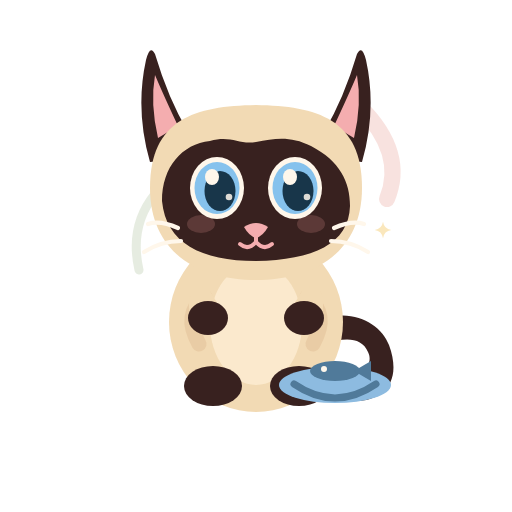
t = 0.00 s
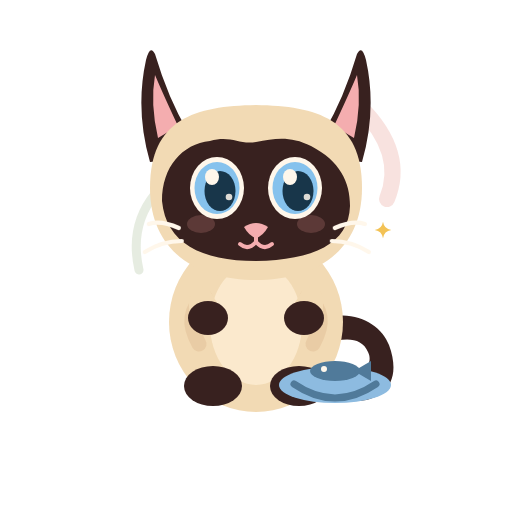
t = 1.82 s
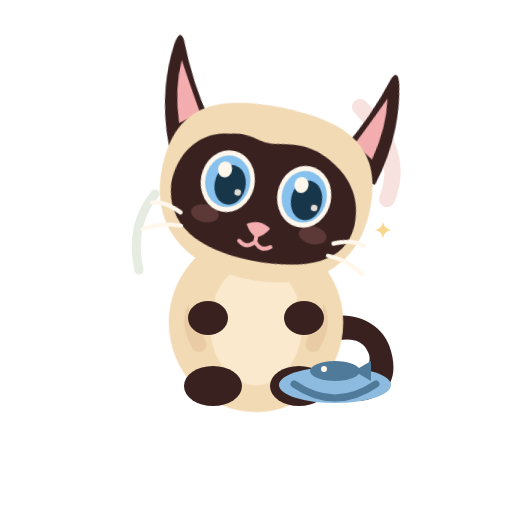
t = 3.34 s
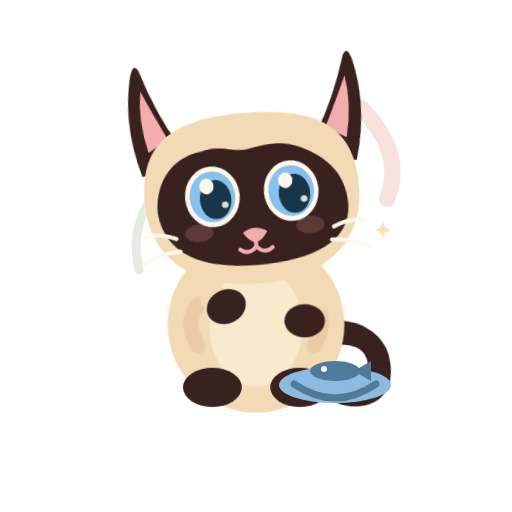
t = 5.01 s
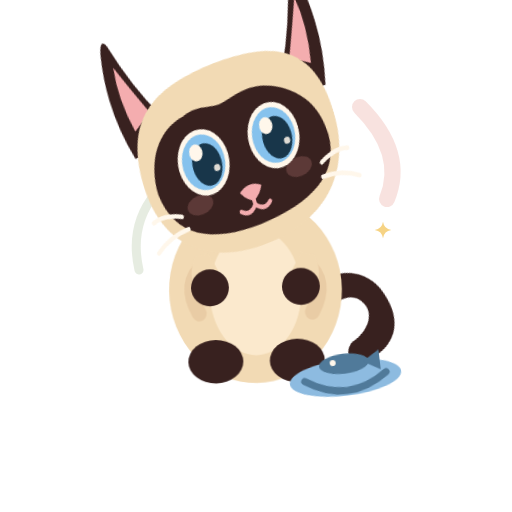
t = 6.69 s
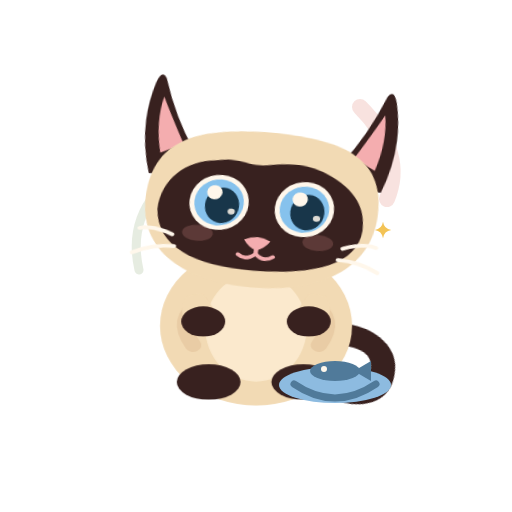
t = 7.70 s

The animated SVG that drew these frames (rendered in a browser with its animation timeline set to each time). Animation: 21 CSS @keyframes rules; frames cover the first 7.70 s, repeats indefinitely.

<svg xmlns="http://www.w3.org/2000/svg" xmlns:xlink="http://www.w3.org/1999/xlink" viewBox="0 0 512 512" width="512" height="512" role="img" aria-label="Bon midi">
      <title>Bon midi</title><desc>Azami découvre son petit repas et fait un petit bond. Animation CSS de 14 secondes en boucle. Fond transparent.</desc>
      <style><![CDATA[
      :root { color-scheme: dark; }
      #head-rig, #body-rig, #cat-rig, #tail, #ear-left, #ear-right, #arm-left, #arm-right,
      #broom-rig, #basket-rig, #fish-pop, #fish-rig, #coin-rig, #coin-sparkles,
      #envelope-rig, #heart-rig, #switch-knob, #switch-on, #stars-rig, #clean-sparkles,
      #decor-sparkle-1, #decor-sparkle-2, #decor-heart, #meow-mouth, #smile,
      #eyes-open, #eyes-sleepy { transform-box: view-box; }
      #head-rig { transform-origin: 256px 238px; animation: head-move 14s ease-in-out infinite; }
      #body-rig { transform-origin: 256px 352px; animation: breathe 14s ease-in-out infinite; }
      #cat-rig { transform-origin: 256px 350px; animation: cat-move 14s ease-in-out infinite; }
      #tail { transform-origin: 323px 337px; animation: tail-move 14s ease-in-out infinite; }
      #ear-left { transform-origin: 182px 142px; animation: ear-left-move 14s ease-in-out infinite; }
      #ear-right { transform-origin: 330px 142px; animation: ear-right-move 14s ease-in-out infinite; }
      #arm-left { transform-origin: 208px 295px; animation: paw-left-move 14s ease-in-out infinite; }
      #arm-right { transform-origin: 304px 295px; animation: paw-right-move 14s ease-in-out infinite; }
      #eyes-open { animation: open-eye 9.7s steps(1,end) infinite; }
      #eyes-sleepy { animation: closed-eye 9.7s steps(1,end) infinite; }
      #whiskers { transform-origin: 256px 235px; animation: whisker-twitch 5.3s ease-in-out infinite; }
      #nose { transform-origin: 256px 228px; animation: nose-twitch 7.1s ease-in-out infinite; }
      #decor-sparkle-1 { animation: independent-glimmer 5.7s ease-in-out infinite; }
      #decor-sparkle-2 { animation: independent-glimmer 4.3s ease-in-out infinite reverse; }
      #meow-mouth { animation: meow-face 14s steps(1,end) infinite; }
      #smile { animation: smile-face 14s steps(1,end) infinite; }
      @keyframes breathe {
        0%,12%,22%,34%,52%,68%,79%,100% { transform: scale(1); }
        7%,28%,60%,92% { transform: translateY(2px) scale(1.012,.988); }
        47% { transform: translateY(-3px) scale(1.05,.95); }
      }
      @keyframes open-eye {
        0%,14%,17.5%,38%,41%,73%,75.5%,100% {opacity:1;}
        14.5%,16.2%,38.5%,40.5%,73.5%,75% {opacity:0;}
      }
      @keyframes closed-eye {
        0%,14%,17.5%,38%,41%,73%,75.5%,100% {opacity:0;}
        14.5%,16.2%,38.5%,40.5%,73.5%,75% {opacity:1;}
      }
      @keyframes whisker-twitch {0%,20%,56%,86%,100% {transform:translateX(0);} 21% {transform:translateX(-2px);} 23% {transform:translateX(1px);} 58% {transform:translateX(1.6px);} 60% {transform:translateX(-1px);}}
      @keyframes nose-twitch {0%,38%,65%,100% {transform:translateY(0);} 40% {transform:translateY(2px);} 42% {transform:translateY(-1px);} 66% {transform:translateY(1px);} 69% {transform:translateY(0);}}
      @keyframes independent-glimmer {0%,100% {opacity:.35;} 33% {opacity:.9;} 67% {opacity:.55;}}
      @keyframes meow-face {0%,38%,43%,78%,83%,100% {opacity:0;} 39%,42%,79%,82% {opacity:1;} }
      @keyframes smile-face {0%,38%,43%,78%,83%,100% {opacity:1;} 39%,42%,79%,82% {opacity:0;} }
      @keyframes ear-left-move {0%,22%,28%,56%,60%,100% {transform:rotate(0deg);} 22.6% {transform:rotate(-17deg);} 23.4% {transform:rotate(5deg);} 24% {transform:rotate(-8deg);} 57% {transform:rotate(9deg);} 58.3% {transform:rotate(-5deg);} }
      @keyframes ear-right-move {0%,30%,34%,71%,74%,100% {transform:rotate(0deg);} 30.8% {transform:rotate(13deg);} 31.6% {transform:rotate(-6deg);} 32.5% {transform:rotate(4deg);} 71.8% {transform:rotate(-13deg);} 72.8% {transform:rotate(4deg);} }
      @media (prefers-reduced-motion: reduce) { * {animation: none !important;} }
    
       @keyframes head-move {0%,15%,100%{transform:rotate(0deg);} 17%{transform:rotate(-5deg);} 19%{transform:rotate(3deg);} 22%{transform:rotate(0deg);} 36%{transform:rotate(13deg);} 40%{transform:rotate(-7deg);} 44%{transform:rotate(0deg);} 63%{transform:rotate(-10deg);} 69%{transform:rotate(-8deg);} 79%{transform:rotate(0deg);} }
       @keyframes cat-move {0%,33%,100%{transform:translate(0,0) scale(1);} 35%{transform:translateY(-11px) scale(.98,1.04);} 37%{transform:translateY(-19px) scale(1,1.01);} 39%{transform:translateY(0) scale(1.06,.90);} 41%{transform:translateY(-3px) scale(.98,1.02);} 44%{transform:translate(0,0) scale(1);} }
       @keyframes tail-move {0%,22%,48%,70%,100%{transform:rotate(0deg);} 24%{transform:rotate(-9deg);} 37%{transform:rotate(20deg);} 40%{transform:rotate(-16deg);} 64%{transform:rotate(9deg);} 82%{transform:rotate(-12deg);} }
       @keyframes paw-left-move {0%,34%,48%,100%{transform:rotate(0deg);} 35%{transform:translate(6px,-11px) rotate(-30deg);} 38%{transform:translate(12px,-12px) rotate(-40deg);} 40%{transform:translate(5px,-6px) rotate(-18deg);} 43%{transform:rotate(0deg);} }
       @keyframes paw-right-move {0%,56%,100%{transform:rotate(0deg);} 60%{transform:translate(-4px,-8px) rotate(13deg);} 64%{transform:translate(-7px,-8px) rotate(-14deg);} 72%{transform:rotate(0deg);} }
       #fish-rig { transform-origin: 336px 372px; animation: fish-flick 14s ease-in-out infinite; }
       #stars-rig { animation: stars-flick 14s ease-in-out infinite; }
       @keyframes fish-flick {0%,26%,42%,100%{transform:translateY(0) rotate(0deg);} 29%{transform:translateY(-13px) rotate(-18deg);} 32%{transform:translateY(-3px) rotate(12deg);} 35%{transform:translateY(-8px) rotate(-8deg);} 38%{transform:translateY(0) rotate(0deg);} }
       @keyframes stars-flick {0%,50%,85%,100%{opacity:.12;} 55%,72%{opacity:1;} }
    #extra-prop {transform-box:view-box; transform-origin: 370px 300px;}@keyframes head-move{0%,14%,100%{transform:rotate(0deg);} 18%{transform:rotate(12deg);} 23%{transform:rotate(12deg);} 29%{transform:rotate(0deg);} 48%{transform:rotate(-18deg);} 53%{transform:rotate(9deg);} 58%{transform:rotate(0deg);} }
 @keyframes cat-move{0%,34%,100%{transform:translateY(0) scale(1);} 40%{transform:translateY(12px) scale(1.08,.88);} 47%{transform:translateY(-27px) scale(.94,1.10);} 50%{transform:translateY(-35px) rotate(-7deg);} 55%{transform:translateY(0) scale(1.10,.89);} 59%{transform:translateY(-7px);} 64%{transform:translateY(0);} }
 @keyframes tail-move{0%,32%,100%{transform:rotate(0deg);} 40%{transform:rotate(18deg);} 47%{transform:rotate(-22deg);} 54%{transform:rotate(22deg);} 59%{transform:rotate(-9deg);} 63%{transform:rotate(0deg);} }
 #extra-prop{animation: food 14s ease-in-out infinite;} @keyframes food{0%,39%,100%{transform:translateY(0);} 44%{transform:translateY(-8px);} 48%{transform:translateY(-11px) rotate(-7deg);} 54%{transform:translateY(0);}}]]></style>
      <g id="abstract-decor"><path d="M360 107 Q406 153 387 199" stroke="#DF8779" stroke-width="16" opacity=".24" fill="none" stroke-linecap="round"/>
  <path d="M139 270 Q129 226 155 194" stroke="#A1B891" stroke-width="9" opacity=".27" fill="none" stroke-linecap="round"/>
  <g id="decor-sparkle-1"><path d="M383 221.75 Q384.1 228.9 391.25 230 Q384.1 231.1 383 238.25 Q381.9 231.1 374.75 230 Q381.9 228.9 383 221.75Z" fill="#F2BC42"/></g></g>
      <g id="cat-rig">
       <g id="tail" class="tail">
       <path d="M317 321 C352 306 381 324 389 345 C403 383 382 401 355 401 C335 401 329 387 343 380 C363 377 374 364 368 352 C362 337 344 337 326 344Z" fill="#38211F"/>
       </g>
       <g id="body-rig" class="body-rig">
        <ellipse cx="256" cy="322" rx="87" ry="90" fill="#F2DAB4"/>
        <ellipse cx="256" cy="324" rx="46" ry="61" fill="#FFF0D7" opacity=".72"/>
        <path d="M205 297 Q182 314 199 344" stroke="#E4C49C" stroke-width="15" stroke-linecap="round" fill="none" opacity=".6"/>
        <path d="M307 297 Q330 314 313 344" stroke="#E4C49C" stroke-width="15" stroke-linecap="round" fill="none" opacity=".6"/>
        </g>
        <g id="feet">
        <ellipse cx="213" cy="386" rx="29" ry="20" fill="#38211F"/>
        <ellipse cx="299" cy="386" rx="29" ry="20" fill="#38211F"/>
        </g>
       <g id="arms">
      <g id="arm-left" class="arm-left"><path d="M193 289 Q183 308 197 330 Q201 337 218 330 Q232 323 219 306 L207 286Z" fill="#F2DAB4"/><ellipse cx="208" cy="318" rx="20" ry="17" fill="#38211F"/></g>
      <g id="arm-right" class="arm-right"><path d="M319 289 Q329 308 315 330 Q311 337 294 330 Q280 323 293 306 L305 286Z" fill="#F2DAB4"/><ellipse cx="304" cy="318" rx="20" ry="17" fill="#38211F"/></g>
      </g>
       <g id="head-rig" class="head-rig">
        <g id="ear-left" class="ear-left">
          <path d="M188 132 Q168 98 155 54 Q150 44 146 60 Q135 110 150 162 L194 158Z" fill="#38211F"/>
          <path d="M178 126 Q163 94 155 75 Q150 104 158 138Z" fill="#F4ADAF"/>
          </g><g id="ear-right" class="ear-right">
          <path d="M324 132 Q344 98 357 54 Q362 44 366 60 Q377 110 362 162 L318 158Z" fill="#38211F"/>
          <path d="M334 126 Q349 94 357 75 Q362 104 354 138Z" fill="#F4ADAF"/>
          </g>
        <path d="M150 188 C150 119 195 106 256 105 C317 106 362 119 362 188 C362 250 317 280 256 280 C195 280 150 250 150 188Z" fill="#F2DAB4"/>
        <path d="M162 201 C162 167 182 144 210 141 C231 135 239 145 256 142 C276 138 291 136 311 146 C340 161 350 182 350 206 C349 244 313 260 256 261 C201 261 166 243 162 201Z" fill="#38211F"/>
        <ellipse cx="201" cy="224" rx="14" ry="9" fill="#67413E" opacity=".77"/>
        <ellipse cx="311" cy="224" rx="14" ry="9" fill="#67413E" opacity=".77"/>
        <g id="eyes-open" opacity="1"><g class="eye" transform="translate(217 188)">
      <ellipse rx="27" ry="31" fill="#FFF7EB"/>
      <ellipse rx="22.5" ry="26" fill="#86C2ED"/>
      <ellipse cx="3" cy="3" rx="15.5" ry="20" fill="#18364A"/>
      <ellipse cx="-5" cy="-11" rx="7" ry="8" fill="#FFF7EB"/>
      <circle cx="12" cy="9" r="3.3" fill="#FFF7EB" opacity=".86"/>
      </g><g class="eye" transform="translate(295 188)">
      <ellipse rx="27" ry="31" fill="#FFF7EB"/>
      <ellipse rx="22.5" ry="26" fill="#86C2ED"/>
      <ellipse cx="3" cy="3" rx="15.5" ry="20" fill="#18364A"/>
      <ellipse cx="-5" cy="-11" rx="7" ry="8" fill="#FFF7EB"/>
      <circle cx="12" cy="9" r="3.3" fill="#FFF7EB" opacity=".86"/>
      </g></g>
        <g id="eyes-sleepy" opacity="0">
          <path d="M192 192 Q215 215 240 191" stroke="#FFF7EB" stroke-width="7" stroke-linecap="round" fill="none"/>
          <path d="M272 191 Q297 215 320 192" stroke="#FFF7EB" stroke-width="7" stroke-linecap="round" fill="none"/>
        </g>
        <g id="nose"><path d="M244 227 Q256 219 268 227 Q263 236 256 238 Q249 236 244 227Z" fill="#F4ADAF"/></g>
        <g id="smile" opacity="1">
           <path d="M256 237 V242 M256 242 Q248 251 240 244 M256 242 Q264 251 272 244" stroke="#F4ADAF" stroke-width="4" stroke-linecap="round" fill="none"/>
        </g>
        <g id="meow-mouth" opacity="0">
          <ellipse cx="256" cy="249" rx="11" ry="13" fill="#8C4F56"/>
          <path d="M251 257 Q256 251 261 257" stroke="#F4ADAF" stroke-width="4" stroke-linecap="round" fill="none"/>
        </g>
        <g id="whiskers" fill="none" stroke="#FFF7EB" stroke-linecap="round" stroke-width="4.2">
           <path d="M178 228 Q160 220 148 224 M181 241 Q161 241 144 252 M334 228 Q352 220 364 224 M331 241 Q351 241 368 252"/>
        </g>
     </g>
      </g>
      <g id="scene-prop"><g id="extra-prop">
    <ellipse cx="335" cy="385" rx="56" ry="18" fill="#8DBBE0"/>
    <path d="M294 384 Q335 412 376 384" fill="none" stroke="#507A9A" stroke-width="7" stroke-linecap="round"/>
    <ellipse cx="335" cy="371" rx="25" ry="10" fill="#507A9A"/>
    <path d="M354 371 L371 361 V381Z" fill="#507A9A"/>
    <circle cx="324" cy="369" r="3" fill="#FFF7EB"/>
  </g></g>
      </svg>
